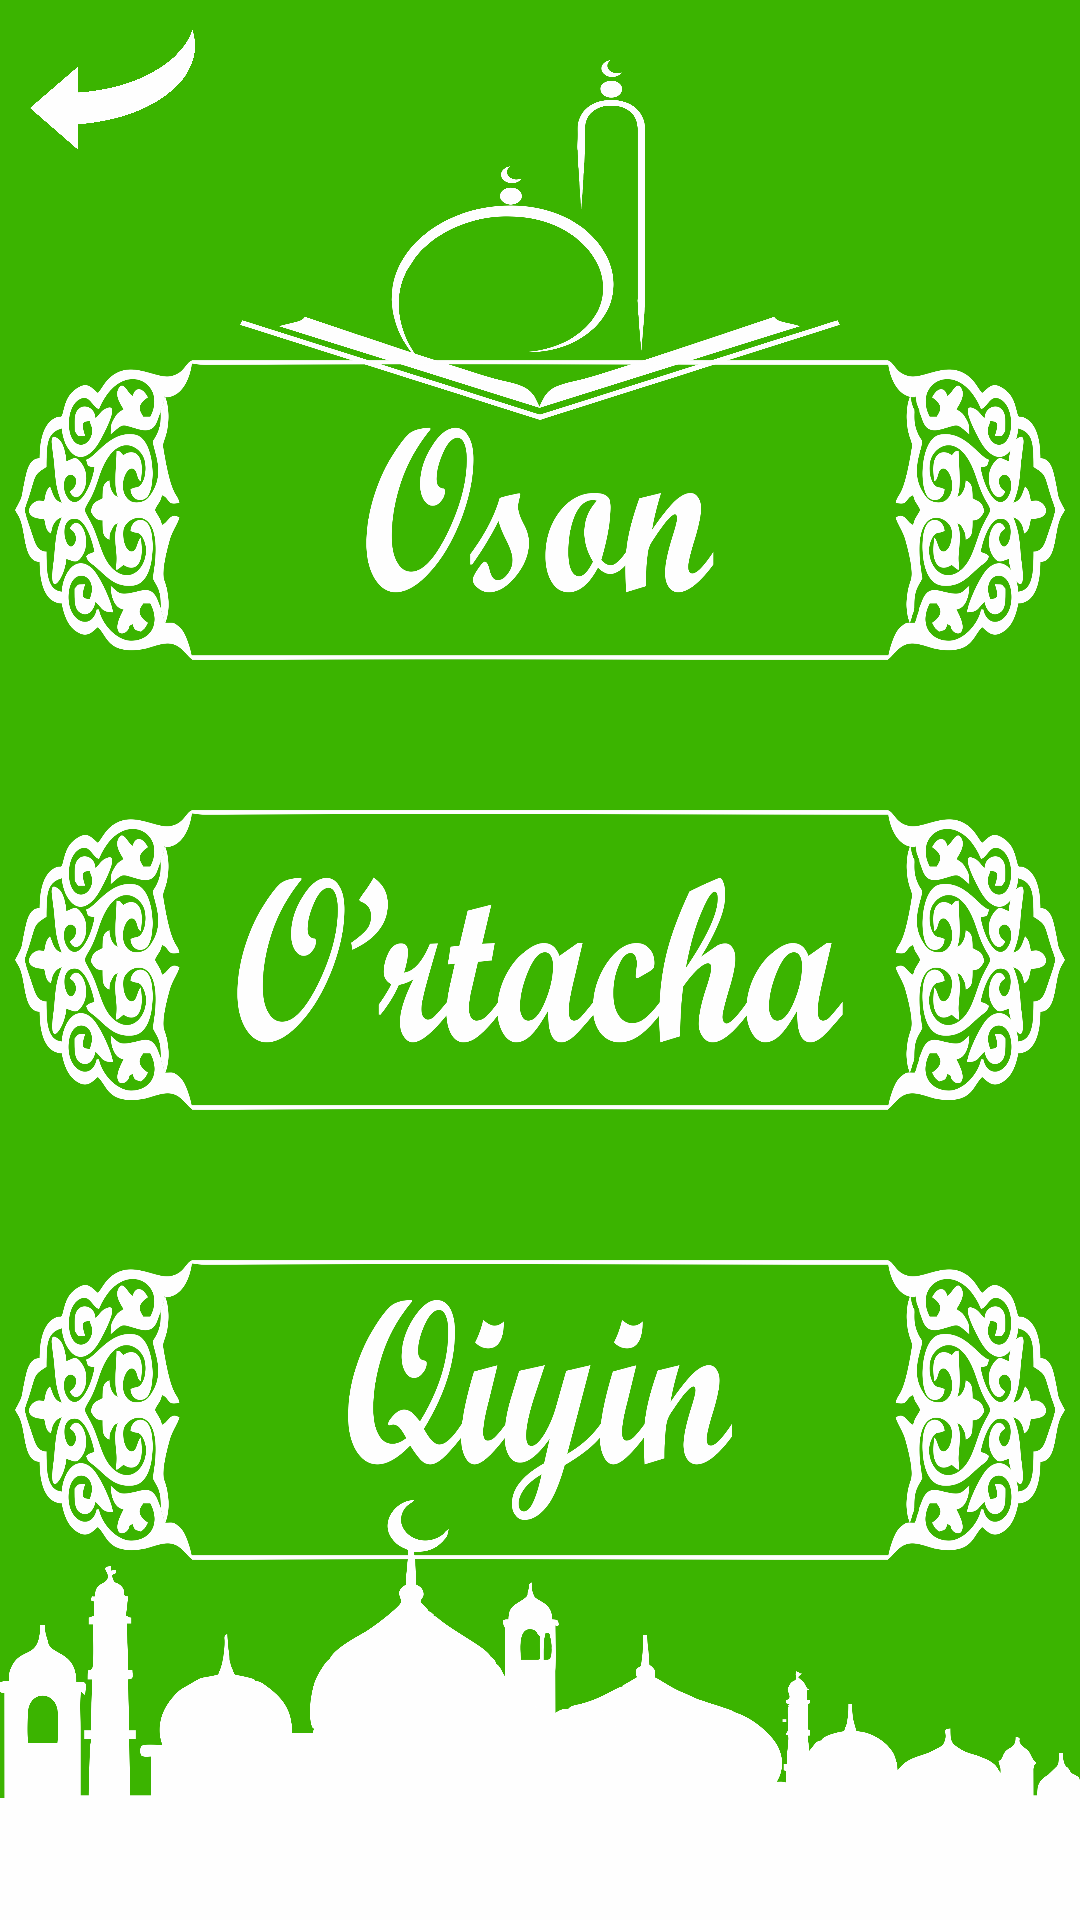

This screen was rendered from an Android layout file. Write that file and the resources it references.
<!-- AndroidManifest.xml: application theme Theme.GeographyQuiz -->
<!-- res/layout/activity_start.xml -->
<?xml version="1.0" encoding="utf-8"?>
<FrameLayout xmlns:android="http://schemas.android.com/apk/res/android"
    xmlns:app="http://schemas.android.com/apk/res-auto"
    xmlns:tools="http://schemas.android.com/tools"
    android:layout_width="match_parent"
    android:layout_height="match_parent"
    android:background="#3bb400"
    tools:context=".StartActivity">

    <Button
        android:background="@drawable/strelka33"
        android:id="@+id/strelka"
        android:layout_marginStart="10dp"
        android:layout_marginTop="10dp"
        android:layout_width="55dp"
        android:layout_height="40dp"/>

    <ImageView
        android:layout_marginTop="20dp"
        android:layout_gravity="center_horizontal"
        android:background="@drawable/kitob"
        android:layout_width="200dp"
        android:layout_height="120dp"/>

    <ImageView
        android:layout_gravity="bottom"
        android:background="@drawable/masjid"
        android:layout_width="match_parent"
        android:layout_height="140dp"/>

    <Button
        android:layout_marginBottom="150dp"
        android:gravity="center"
        android:id="@+id/easy"
        android:background="@drawable/oson1"
        android:layout_gravity="center"
        android:layout_width="350dp"
        android:layout_height="100dp"/>

    <Button
        android:id="@+id/normal"
        android:background="@drawable/ortacha"
        android:layout_gravity="center"
        android:layout_width="350dp"
        android:layout_height="100dp"/>

    <Button
        android:layout_marginTop="150dp"
        android:id="@+id/hard"
        android:background="@drawable/qiyin"
        android:layout_gravity="center"
        android:layout_width="350dp"
        android:layout_height="100dp"/>

</FrameLayout>
<!-- resources referenced by this layout -->
<resources>
  <!-- drawable kitob: png bitmap (drawable, 162463 bytes) -->
  <!-- drawable masjid: png bitmap (drawable, 149224 bytes) -->
  <!-- drawable ortacha: png bitmap (drawable, 320010 bytes) -->
  <!-- drawable oson1: png bitmap (drawable, 283925 bytes) -->
  <!-- drawable qiyin: png bitmap (drawable, 300414 bytes) -->
  <!-- drawable strelka33: png bitmap (drawable, 32906 bytes) -->
  <style name="Theme.GeographyQuiz" parent="Theme.AppCompat.NoActionBar">
          
          <item name="colorPrimary">@color/purple_500</item>
          <item name="colorPrimaryVariant">@color/purple_700</item>
          <item name="colorOnPrimary">@color/white</item>
          
          <item name="colorSecondary">@color/teal_200</item>
          <item name="colorSecondaryVariant">@color/teal_700</item>
          <item name="colorOnSecondary">@color/white</item>
          
          <item name="android:statusBarColor" tools:targetApi="l">@color/black</item>
          
      </style>
  <!-- not gathered from this repository: default colours our renderer supplied (Android Studio template values) -->
  <color name="purple_500">#FF6200EE</color>
  <color name="purple_700">#FF3700B3</color>
  <color name="teal_200">#FF03DAC5</color>
  <color name="teal_700">#FF018786</color>
  <color name="black">#FF000000</color>
  <color name="white">#FFFFFFFF</color>
</resources>
